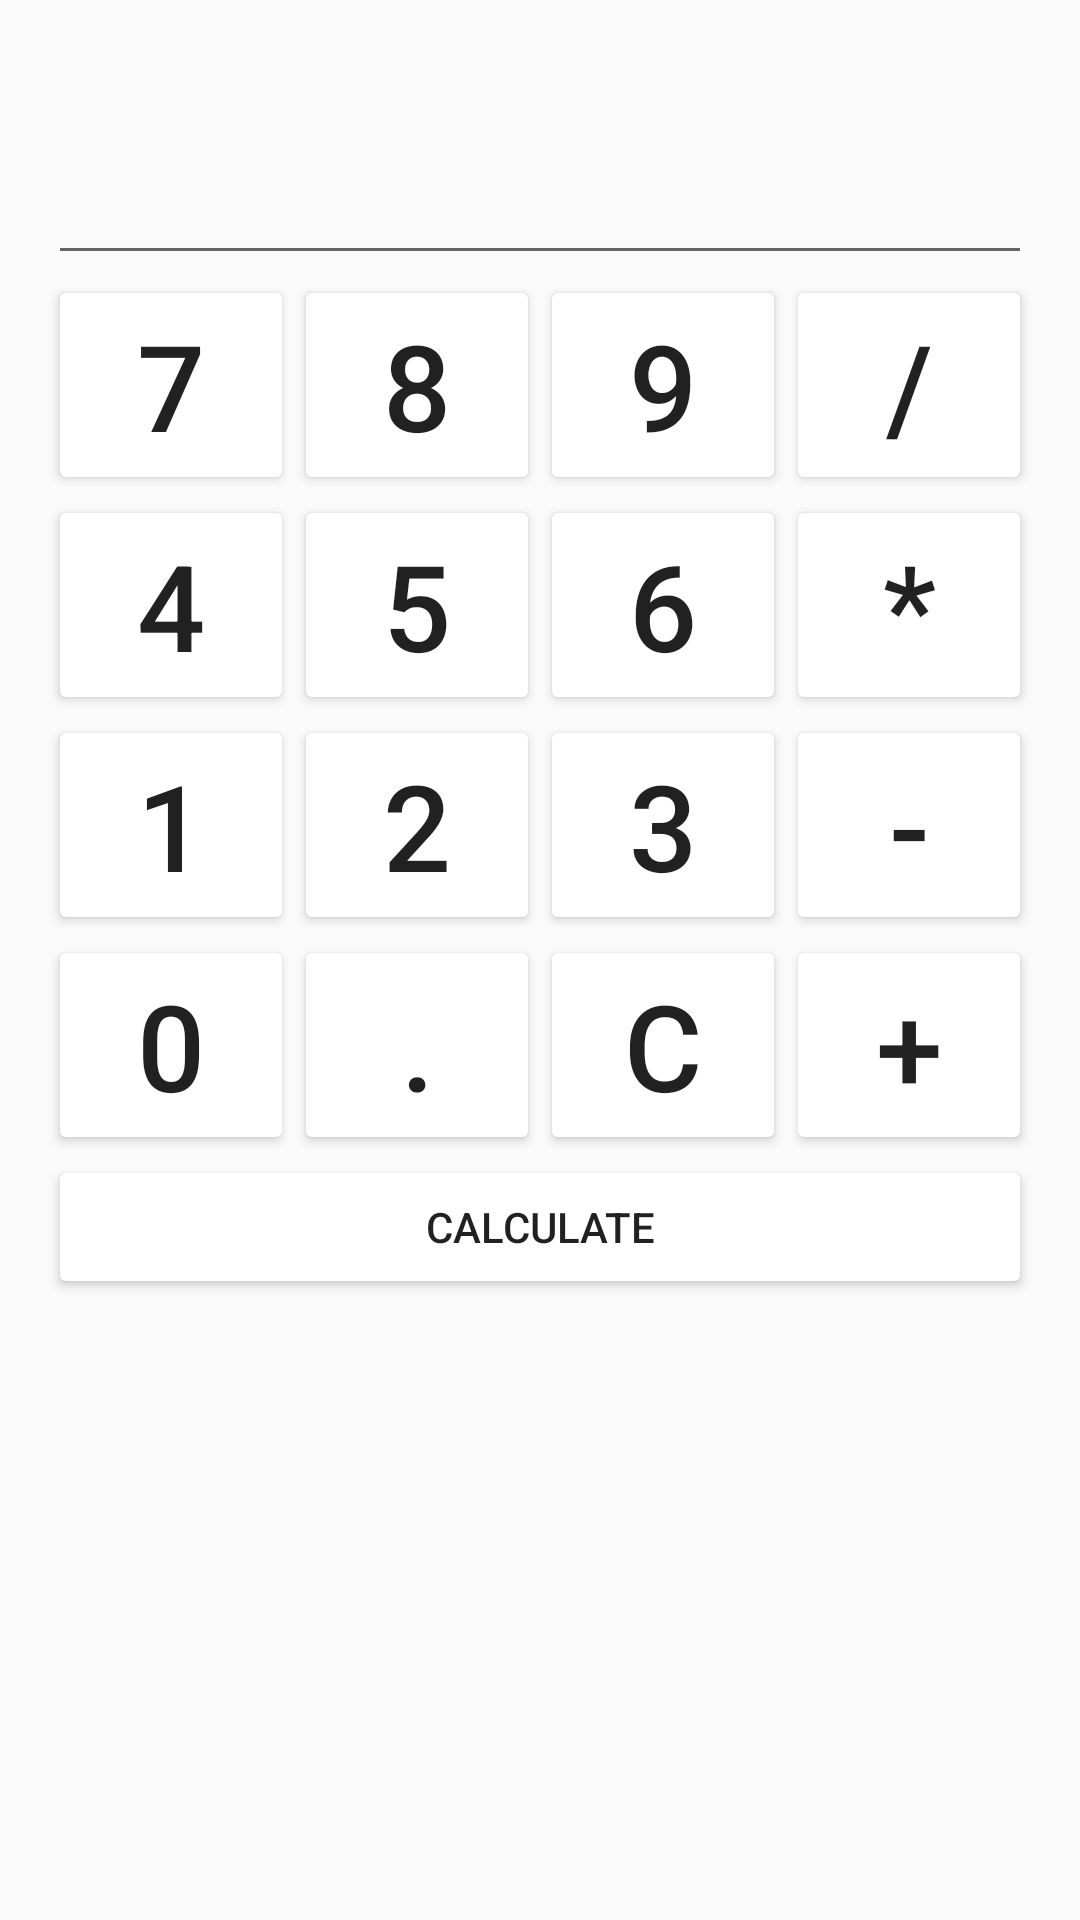

The Android layout XML behind this screen, and the referenced resources:
<!-- AndroidManifest.xml: application theme AppTheme -->
<!-- res/layout/tab_fragment_2.xml -->
<?xml version="1.0" encoding="utf-8"?>
<LinearLayout
    xmlns:android="http://schemas.android.com/apk/res/android"
    android:layout_width="fill_parent"
    android:layout_height="fill_parent"
    android:orientation="vertical"
    android:paddingTop="8dp"
    android:paddingLeft="16dp"
    android:paddingRight="16dp">

    <LinearLayout
        android:layout_width="fill_parent"
        android:layout_height="wrap_content">

        <EditText
            android:id="@+id/calc_result"
            android:layout_width="0dp"
            android:layout_height="wrap_content"
            android:layout_weight="1"
            android:textSize="50sp"
            android:inputType="number"
            android:gravity="right" />

    </LinearLayout>


    <LinearLayout
        android:layout_width="fill_parent"
        android:layout_height="wrap_content">

        <Button
            android:text="@string/calc_7"
            android:layout_width="fill_parent"
            android:layout_height="wrap_content"
            android:layout_weight="1"
            android:textSize="40sp"
            android:id="@+id/calc_btn_7" />

        <Button
            android:layout_width="fill_parent"
            android:layout_height="wrap_content"
            android:layout_weight="1"
            android:textSize="40sp"
            android:text="@string/calc_8"
            android:id="@+id/calc_btn_8" />

        <Button
            android:layout_width="fill_parent"
            android:layout_height="wrap_content"
            android:layout_weight="1"
            android:textSize="40sp"
            android:text="@string/calc_9"
            android:id="@+id/calc_btn_9" />

        <Button
            android:layout_width="fill_parent"
            android:layout_height="wrap_content"
            android:layout_weight="1"
            android:textSize="40sp"
            android:text="@string/calc_div"
            android:id="@+id/calc_btn_div" />

    </LinearLayout>


    <LinearLayout
        android:layout_width="fill_parent"
        android:layout_height="wrap_content">

        <Button
            android:layout_width="fill_parent"
            android:layout_height="wrap_content"
            android:layout_weight="1"
            android:textSize="40sp"
            android:text="@string/calc_4"
            android:id="@+id/calc_btn_4" />

        <Button
            android:layout_width="fill_parent"
            android:layout_height="wrap_content"
            android:layout_weight="1"
            android:textSize="40sp"
            android:text="@string/calc_5"
            android:id="@+id/calc_btn_5" />

        <Button
            android:layout_width="fill_parent"
            android:layout_height="wrap_content"
            android:layout_weight="1"
            android:textSize="40sp"
            android:text="@string/calc_6"
            android:id="@+id/calc_btn_6" />

        <Button
            android:layout_width="fill_parent"
            android:layout_height="wrap_content"
            android:layout_weight="1"
            android:textSize="40sp"
            android:text="@string/calc_mul"
            android:id="@+id/calc_btn_mul" />

    </LinearLayout>


    <LinearLayout
        android:layout_width="fill_parent"
        android:layout_height="wrap_content">

        <Button
            android:layout_width="fill_parent"
            android:layout_height="wrap_content"
            android:layout_weight="1"
            android:textSize="40sp"
            android:text="@string/calc_1"
            android:id="@+id/calc_btn_1" />

        <Button
            android:layout_width="fill_parent"
            android:layout_height="wrap_content"
            android:layout_weight="1"
            android:textSize="40sp"
            android:text="@string/calc_2"
            android:id="@+id/calc_btn_2" />

        <Button
            android:layout_width="fill_parent"
            android:layout_height="wrap_content"
            android:layout_weight="1"
            android:textSize="40sp"
            android:text="@string/calc_3"
            android:id="@+id/calc_btn_3" />

        <Button
            android:layout_width="fill_parent"
            android:layout_height="wrap_content"
            android:layout_weight="1"
            android:textSize="40sp"
            android:text="@string/calc_sub"
            android:id="@+id/calc_btn_sub" />

    </LinearLayout>


    <LinearLayout
        android:layout_width="fill_parent"
        android:layout_height="wrap_content">

        <Button
            android:layout_width="fill_parent"
            android:layout_height="wrap_content"
            android:layout_weight="1"
            android:textSize="40sp"
            android:text="@string/calc_0"
            android:id="@+id/calc_btn_0" />

        <Button
            android:layout_width="fill_parent"
            android:layout_height="wrap_content"
            android:layout_weight="1"
            android:textSize="40sp"
            android:text="@string/calc_dot"
            android:id="@+id/calc_btn_dot" />

        <Button
            android:layout_width="fill_parent"
            android:layout_height="wrap_content"
            android:layout_weight="1"
            android:textSize="40sp"
            android:text="@string/calc_clear"
            android:id="@+id/calc_btn_clear" />

        <Button
            android:layout_width="fill_parent"
            android:layout_height="wrap_content"
            android:layout_weight="1"
            android:textSize="40sp"
            android:text="@string/calc_add"
            android:id="@+id/calc_btn_add" />

    </LinearLayout>

    <LinearLayout
        android:layout_width="fill_parent"
        android:layout_height="wrap_content">

        <Button
            android:layout_width="fill_parent"
            android:layout_height="wrap_content"
            android:text="@string/calc_calc"
            android:id="@+id/calc_btn_calc"
            android:onClick="calculate" />
    </LinearLayout>


</LinearLayout>
<!-- resources referenced by this layout -->
<resources>
  <string name="calc_0">0</string>
  <string name="calc_1">1</string>
  <string name="calc_2">2</string>
  <string name="calc_3">3</string>
  <string name="calc_4">4</string>
  <string name="calc_5">5</string>
  <string name="calc_6">6</string>
  <string name="calc_7">7</string>
  <string name="calc_8">8</string>
  <string name="calc_9">9</string>
  <string name="calc_add">+</string>
  <string name="calc_calc">Calculate</string>
  <string name="calc_clear">C</string>
  <string name="calc_div">/</string>
  <string name="calc_dot">.</string>
  <string name="calc_mul">*</string>
  <string name="calc_sub">-</string>
  <style name="AppTheme" parent="ExpenseManagerTheme" />
  <style name="ExpenseManagerTheme" parent="Theme.AppCompat.Light.NoActionBar">
          <item name="colorPrimary">@color/primary</item>
          <item name="colorPrimaryDark">@color/primary_dark</item>
          <item name="colorAccent">@color/accent</item>
          <item name="windowActionModeOverlay">true</item>
      </style>
  <color name="primary">#00838F</color>
  <color name="primary_dark">#006064</color>
  <color name="accent">#E91E63</color>
</resources>
